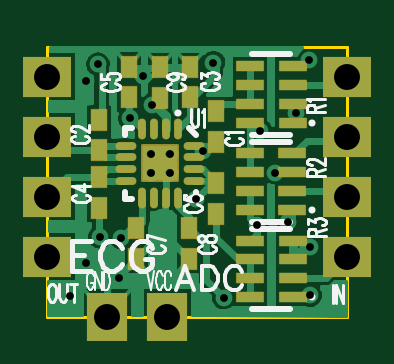
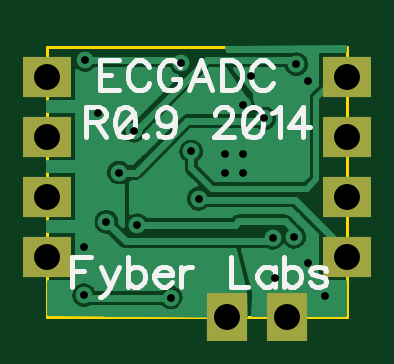
Circuit board: 10 layer files. Board 12.7 x 11.4 mm.
- drill: ECGADCBufferAry.drl (705 bytes)
- bottom_copper: ECGADCBufferAry.gbl (13805 bytes)
- bottom_silk: ECGADCBufferAry.gbo (4055 bytes)
- paste: ECGADCBufferAry.gbp (132 bytes)
- bottom_mask: ECGADCBufferAry.gbs (303 bytes)
- outline: ECGADCBufferAry.gko (215 bytes)
- top_copper: ECGADCBufferAry.gtl (13170 bytes)
- top_silk: ECGADCBufferAry.gto (8662 bytes)
- paste: ECGADCBufferAry.gtp (1002 bytes)
- top_mask: ECGADCBufferAry.gts (6808 bytes)

=== drill: ECGADCBufferAry.drl (705 bytes, source withheld) ===
=== bottom_copper: ECGADCBufferAry.gbl (13805 bytes, source omitted) ===
=== bottom_silk: ECGADCBufferAry.gbo ===
G04 DipTrace 2.4.0.2*
%INECGADCBufferAry.gbo*%
%MOIN*%
%ADD52C,0.0077*%
%FSLAX44Y44*%
G04*
G70*
G90*
G75*
G01*
%LNBotSilk*%
%LPD*%
X7744Y8213D2*
D52*
X8054D1*
Y7711D1*
X7744D1*
X8054Y7974D2*
X7863D1*
X7231Y8094D2*
X7254Y8141D1*
X7302Y8190D1*
X7350Y8213D1*
X7446D1*
X7494Y8190D1*
X7541Y8141D1*
X7565Y8094D1*
X7589Y8022D1*
Y7902D1*
X7565Y7831D1*
X7541Y7783D1*
X7494Y7735D1*
X7446Y7711D1*
X7350D1*
X7302Y7735D1*
X7254Y7783D1*
X7231Y7831D1*
X6717Y8094D2*
X6741Y8141D1*
X6789Y8190D1*
X6837Y8213D1*
X6932D1*
X6980Y8190D1*
X7028Y8141D1*
X7052Y8094D1*
X7076Y8022D1*
Y7902D1*
X7052Y7831D1*
X7028Y7783D1*
X6980Y7735D1*
X6932Y7711D1*
X6837D1*
X6789Y7735D1*
X6741Y7783D1*
X6717Y7831D1*
Y7902D1*
X6837D1*
X6180Y7711D2*
X6372Y8213D1*
X6563Y7711D1*
X6491Y7878D2*
X6252D1*
X6026Y8213D2*
Y7711D1*
X5858D1*
X5786Y7735D1*
X5738Y7783D1*
X5714Y7831D1*
X5691Y7902D1*
Y8022D1*
X5714Y8094D1*
X5738Y8141D1*
X5786Y8190D1*
X5858Y8213D1*
X6026D1*
X5178Y8094D2*
X5201Y8141D1*
X5249Y8190D1*
X5297Y8213D1*
X5393D1*
X5441Y8190D1*
X5488Y8141D1*
X5513Y8094D1*
X5536Y8022D1*
Y7902D1*
X5513Y7831D1*
X5488Y7783D1*
X5441Y7735D1*
X5393Y7711D1*
X5297D1*
X5249Y7735D1*
X5201Y7783D1*
X5178Y7831D1*
X8291Y7188D2*
X8076D1*
X8005Y7212D1*
X7980Y7236D1*
X7957Y7284D1*
Y7332D1*
X7980Y7379D1*
X8005Y7404D1*
X8076Y7427D1*
X8291D1*
Y6925D1*
X8124Y7188D2*
X7957Y6925D1*
X7658Y7427D2*
X7730Y7403D1*
X7778Y7331D1*
X7802Y7212D1*
Y7140D1*
X7778Y7021D1*
X7730Y6949D1*
X7658Y6925D1*
X7611D1*
X7539Y6949D1*
X7492Y7021D1*
X7467Y7140D1*
Y7212D1*
X7492Y7331D1*
X7539Y7403D1*
X7611Y7427D1*
X7658D1*
X7492Y7331D2*
X7778Y7021D1*
X7289Y6973D2*
X7313Y6949D1*
X7289Y6925D1*
X7265Y6949D1*
X7289Y6973D1*
X6799Y7260D2*
X6824Y7188D1*
X6871Y7140D1*
X6943Y7116D1*
X6967D1*
X7039Y7140D1*
X7086Y7188D1*
X7110Y7260D1*
Y7284D1*
X7086Y7355D1*
X7039Y7403D1*
X6967Y7427D1*
X6943D1*
X6871Y7403D1*
X6824Y7355D1*
X6799Y7260D1*
Y7140D1*
X6824Y7021D1*
X6871Y6949D1*
X6943Y6925D1*
X6990D1*
X7062Y6949D1*
X7086Y6997D1*
X6134Y7307D2*
Y7331D1*
X6111Y7379D1*
X6087Y7403D1*
X6039Y7427D1*
X5943D1*
X5896Y7403D1*
X5872Y7379D1*
X5848Y7331D1*
Y7284D1*
X5872Y7236D1*
X5919Y7164D1*
X6159Y6925D1*
X5824D1*
X5526Y7427D2*
X5598Y7403D1*
X5646Y7331D1*
X5669Y7212D1*
Y7140D1*
X5646Y7021D1*
X5598Y6949D1*
X5526Y6925D1*
X5478D1*
X5406Y6949D1*
X5359Y7021D1*
X5335Y7140D1*
Y7212D1*
X5359Y7331D1*
X5406Y7403D1*
X5478Y7427D1*
X5526D1*
X5359Y7331D2*
X5646Y7021D1*
X5180Y7331D2*
X5132Y7355D1*
X5060Y7427D1*
Y6925D1*
X4666D2*
Y7427D1*
X4906Y7092D1*
X4547D1*
X8208Y4941D2*
X8519D1*
Y4438D1*
Y4702D2*
X8328D1*
X8029Y4773D2*
X7886Y4438D1*
X7934Y4343D1*
X7982Y4295D1*
X8029Y4271D1*
X8054D1*
X7743Y4773D2*
X7886Y4438D1*
X7588Y4941D2*
Y4438D1*
Y4702D2*
X7540Y4750D1*
X7493Y4773D1*
X7421D1*
X7373Y4750D1*
X7325Y4702D1*
X7301Y4630D1*
Y4582D1*
X7325Y4510D1*
X7373Y4463D1*
X7421Y4438D1*
X7493D1*
X7540Y4463D1*
X7588Y4510D1*
X7147Y4630D2*
X6860D1*
Y4678D1*
X6884Y4726D1*
X6908Y4750D1*
X6956Y4773D1*
X7028D1*
X7075Y4750D1*
X7123Y4702D1*
X7147Y4630D1*
Y4582D1*
X7123Y4510D1*
X7075Y4463D1*
X7028Y4438D1*
X6956D1*
X6908Y4463D1*
X6860Y4510D1*
X6706Y4773D2*
Y4438D1*
Y4630D2*
X6681Y4702D1*
X6634Y4750D1*
X6586Y4773D1*
X6514D1*
X5873Y4941D2*
Y4438D1*
X5587D1*
X5145Y4773D2*
Y4438D1*
Y4702D2*
X5193Y4750D1*
X5241Y4773D1*
X5312D1*
X5360Y4750D1*
X5408Y4702D1*
X5432Y4630D1*
Y4582D1*
X5408Y4510D1*
X5360Y4463D1*
X5312Y4438D1*
X5241D1*
X5193Y4463D1*
X5145Y4510D1*
X4991Y4941D2*
Y4438D1*
Y4702D2*
X4943Y4750D1*
X4895Y4773D1*
X4824D1*
X4776Y4750D1*
X4728Y4702D1*
X4704Y4630D1*
Y4582D1*
X4728Y4510D1*
X4776Y4463D1*
X4824Y4438D1*
X4895D1*
X4943Y4463D1*
X4991Y4510D1*
X4287Y4702D2*
X4310Y4750D1*
X4382Y4773D1*
X4454D1*
X4526Y4750D1*
X4550Y4702D1*
X4526Y4654D1*
X4478Y4630D1*
X4359Y4606D1*
X4310Y4582D1*
X4287Y4534D1*
Y4510D1*
X4310Y4463D1*
X4382Y4438D1*
X4454D1*
X4526Y4463D1*
X4550Y4510D1*
M02*

=== paste: ECGADCBufferAry.gbp ===
G04 DipTrace 2.4.0.2*
%INECGADCBufferAry.gbp*%
%MOIN*%
%FSLAX44Y44*%
G04*
G70*
G90*
G75*
G01*
%LNBotPaste*%
%LPD*%
M02*

=== bottom_mask: ECGADCBufferAry.gbs ===
G04 DipTrace 2.4.0.2*
%INECGADCBufferAry.gbs*%
%MOIN*%
%ADD45R,0.0685X0.0816*%
%ADD47R,0.0816X0.0685*%
%FSLAX44Y44*%
G04*
G70*
G90*
G75*
G01*
%LNBotMask*%
%LPD*%
D47*
X8937Y7937D3*
Y6937D3*
Y5937D3*
Y4937D3*
X3937D3*
Y5937D3*
Y6937D3*
Y7937D3*
D45*
X5937Y3937D3*
X4937D3*
M02*

=== outline: ECGADCBufferAry.gko ===
G04 DipTrace 2.4.0.2*
%INECGADCBufferAry.gko*%
%MOIN*%
%ADD11C,0.0055*%
%FSLAX44Y44*%
G04*
G70*
G90*
G75*
G01*
%LNBoardOutline*%
%LPD*%
X3937Y3937D2*
D11*
X8937D1*
Y8437D1*
X3937D1*
Y3937D1*
M02*

=== top_copper: ECGADCBufferAry.gtl (13170 bytes, source omitted) ===
=== top_silk: ECGADCBufferAry.gto (8662 bytes, source omitted) ===
=== paste: ECGADCBufferAry.gtp ===
G04 DipTrace 2.4.0.2*
%INECGADCBufferAry.gtp*%
%MOIN*%
%ADD23C,0.0232*%
%ADD40O,0.0256X0.0039*%
%ADD42O,0.0039X0.0256*%
%ADD44R,0.0374X0.0094*%
%ADD50R,0.0197X0.0276*%
%FSLAX44Y44*%
G04*
G70*
G90*
G75*
G01*
%LNTopPaste*%
%LPD*%
D50*
X6751Y6852D3*
Y7364D3*
X4798Y6710D3*
Y7222D3*
X6313Y7592D3*
Y8104D3*
X4798Y6265D3*
Y5753D3*
X5295Y7594D3*
Y8106D3*
X6752Y6169D3*
Y5658D3*
X5423Y5415D3*
Y4903D3*
X6304Y5416D3*
Y4904D3*
X5812Y7591D3*
Y8103D3*
D44*
X8026Y7171D3*
Y7486D3*
Y7801D3*
Y8116D3*
X7317D3*
Y7801D3*
Y7486D3*
Y7171D3*
X8022Y5715D3*
Y6030D3*
Y6345D3*
Y6660D3*
X7314D3*
Y6345D3*
Y6030D3*
Y5715D3*
X8027Y4263D3*
Y4578D3*
Y4893D3*
Y5208D3*
X7319D3*
Y4893D3*
Y4578D3*
Y4263D3*
D23*
X5959Y6355D3*
Y6634D3*
X5680Y6355D3*
Y6634D3*
D42*
X6115Y7065D3*
X5918D3*
X5721D3*
X5524D3*
D40*
X5248Y6789D3*
Y6593D3*
Y6396D3*
Y6199D3*
D42*
X5524Y5923D3*
X5721D3*
X5918D3*
X6115D3*
D40*
X6390Y6199D3*
Y6396D3*
Y6593D3*
Y6789D3*
M02*

=== top_mask: ECGADCBufferAry.gts (6808 bytes, source omitted) ===
